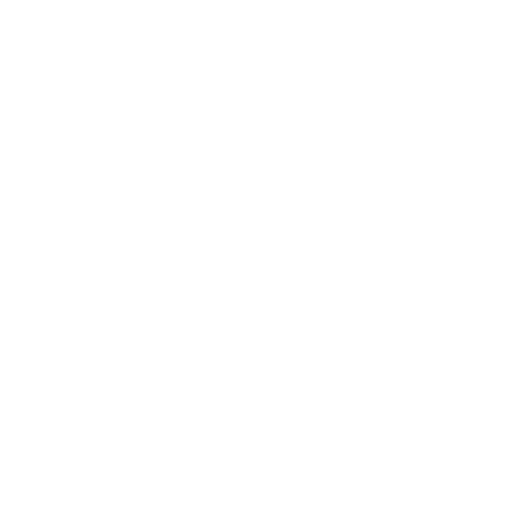
t = 0.00 s
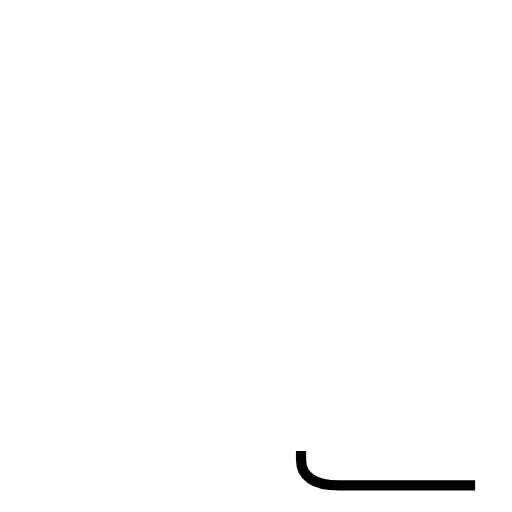
t = 0.58 s
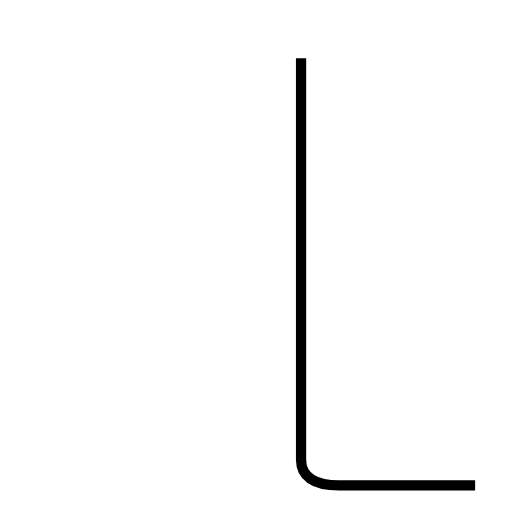
t = 1.73 s
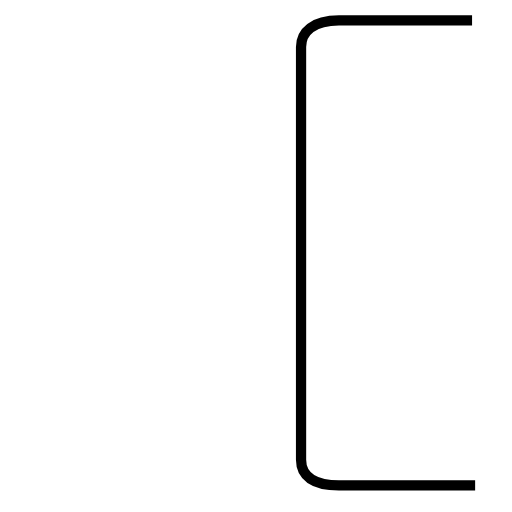
t = 2.30 s
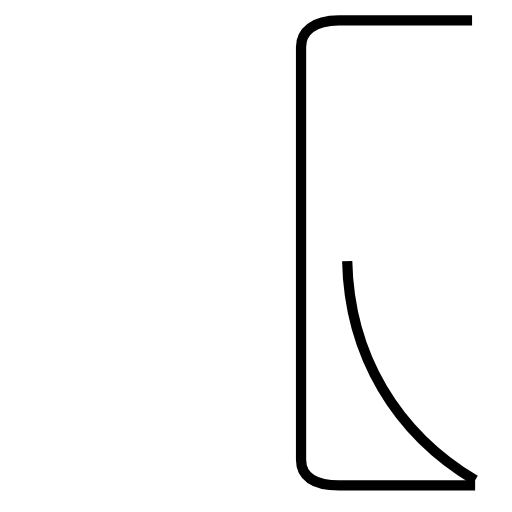
t = 3.08 s
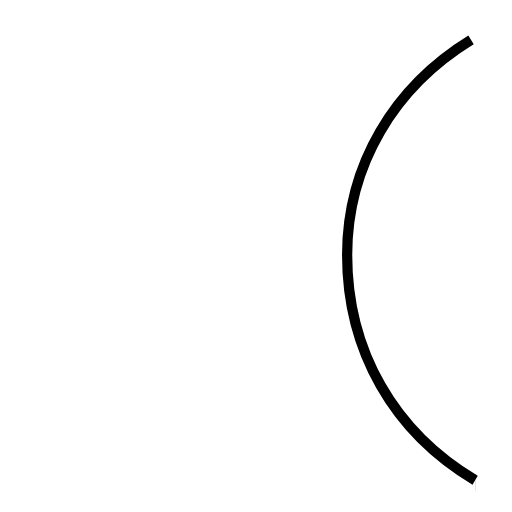
t = 3.86 s

The animated SVG that drew these frames (rendered in a browser with its animation timeline set to each time). Animation: 2 SMIL elements (animate=2); one cycle of 3.86 s.

<?xml version='1.0' encoding='utf-8'?>
<svg viewBox="0.0 -6.0 50.0 50.0" version="1.1" xmlns="http://www.w3.org/2000/svg"><rect x="-1000" y="-1000" width="2000" height="2000" stroke="white" fill="white" /><g style="fill:none;stroke:#000000;stroke-width:1"><path d="M 46.4 3.4 L 33.1 3.4 C 30.6 3.4 29.4 2.5 29.4 0.9 L 29.4 -39.4 C 29.4 -40.9 30.6 -42.0 33.1 -42.0 L 46.1 -42.0 " transform="translate(0.0 38.0)" stroke-dasharray="76.74406203878566" stroke-dashoffset="76.74406203878566"><animate attributeName="stroke-dashoffset" from="76.74406203878566" to="0" dur="2.3023218611635694s" begin="0s; anim_end.end" fill="freeze" id="anim0" /></path><path d="M 46.4 2.9 C 38.5 -1.8 33.9 -9.7 33.9 -19.1 C 33.9 -27.9 38.5 -35.5 46.0 -40.1" transform="translate(0.0 38.0)" stroke-dasharray="51.87840435703842" stroke-dashoffset="51.87840435703842"><animate attributeName="stroke-dashoffset" from="51.87840435703842" to="0" dur="1.5563521307111525s" begin="anim0.end" fill="freeze" id="anim_end" /></path></g></svg>
